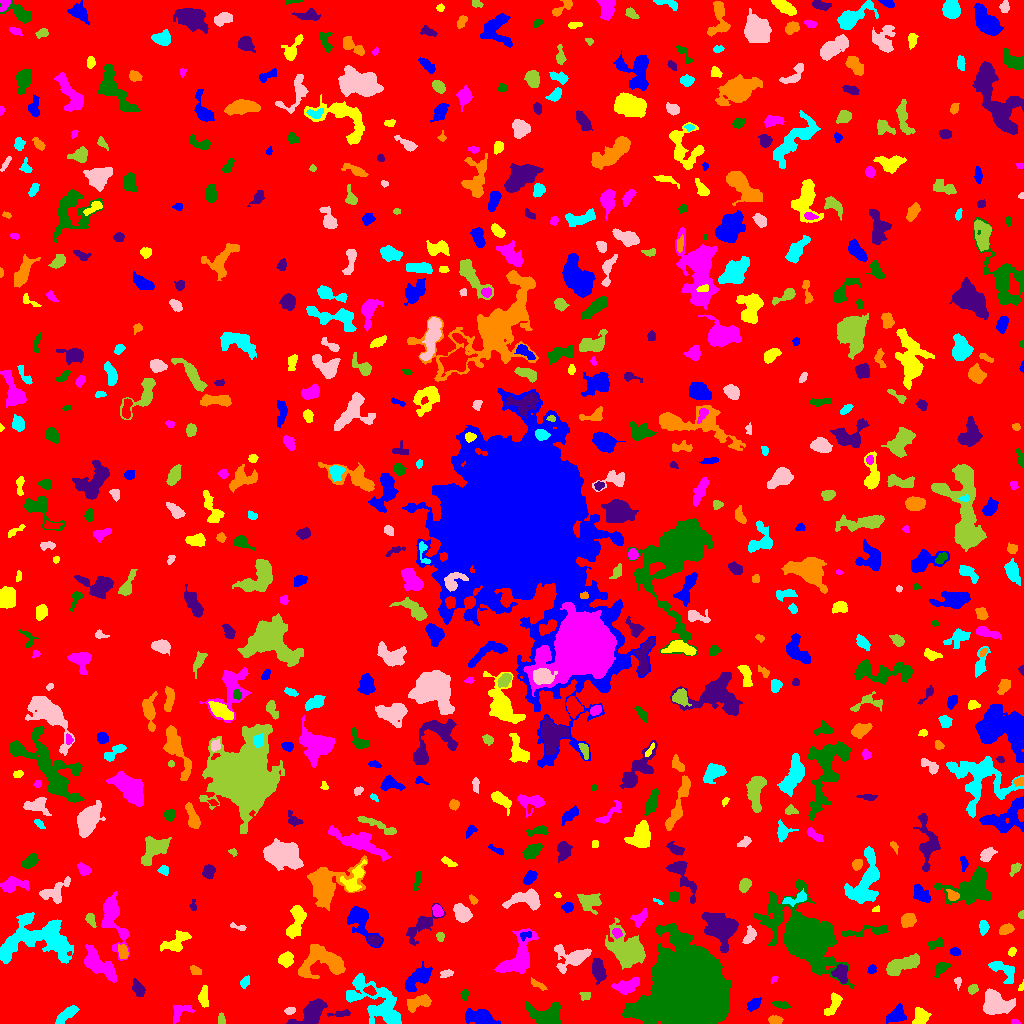

The table this chart was drawn from, first rows:
ID, X, Y, A, B, theta, total_flux, mu_max, mu_median, mu_mean, R_fwhm, R_e, R10, R90, x_start, x_end, y_start, y_end, area, greylevel
0, 517.8, 519.5, 299.1, 294.6, 0.6073, 1284497, 11.0, 1.0, 1.574, 54.92, 228, 85.87, 380, 0, 1023, 0, 1023, 815969, 1.574
1, 480.2, 6.337, 7.367, 3.116, -0.229, 1952, 12.0, 5.0, 4.967, 7.136, 5.781, 2.257, 9.219, 465, 500, 0, 15, 393, 8.967
2, 920.9, 7.241, 3.931, 3.331, -1.497, 785.0, 9.0, 3.0, 3.552, 4.853, 4.478, 1.693, 6.956, 912, 931, 0, 16, 221, 7.552
3, 1014, 0.9778, 1.6, 0.9693, -0.09822, 45.0, 4.0, 1.0, 1.047, 1.954, 1.382, 0.5642, 2.459, 1011, 1020, 0, 4, 43, 6.047
4, 547.9, 8.934, 8.25, 5.303, 0.04625, 2413, 12.0, 4.0, 4.605, 7.442, 7.114, 2.646, 11.2, 526, 561, 0, 22, 524, 7.605
5, 340.5, 9.901, 6.159, 1.459, 0.1048, 213.0, 3.0, 2.0, 1.868, 4.754, 3.478, 1.493, 5.352, 327, 350, 7, 14, 114, 5.868
6, 774.9, 2.94, 3.12, 1.969, -0.07272, 416.0, 8.0, 4.0, 3.714, 4.334, 3.141, 1.262, 4.886, 768, 783, 0, 8, 112, 7.714
7, 65.58, 8.18, 6.443, 2.219, 0.6938, 588.0, 7.0, 2.0, 2.502, 4.26, 4.754, 1.784, 7.313, 55, 79, 0, 18, 235, 6.502
8, 289.7, 12.56, 2.375, 1.639, 0.1921, 168.0, 5.0, 2.0, 2.24, 2.932, 2.326, 0.9772, 3.949, 284, 295, 9, 16, 75, 8.24
9, 221.2, 4.327, 2.94, 1.613, -1.533, 165.0, 4.0, 2.0, 2.143, 3.949, 2.764, 1.128, 4.222, 218, 225, 0, 11, 77, 6.143
10, 20.46, 4.555, 11.56, 3.799, 0.02776, 2309, 12.0, 4.0, 4.138, 7.399, 6.979, 2.706, 11.11, 0, 41, 0, 17, 558, 8.138
11, 896.7, 8.742, 4.5, 3.318, 0.694, 685.0, 7.0, 2.0, 2.751, 5.109, 4.618, 1.871, 7.485, 886, 906, 0, 20, 249, 6.751
12, 833.7, 20.03, 6.7, 2.613, 1.08, 596.0, 6.0, 3.0, 2.685, 6.024, 4.442, 1.693, 7.047, 824, 842, 8, 31, 222, 6.685
13, 180.1, 11.74, 6.364, 3.984, 0.5969, 378.0, 4.0, 2.0, 1.809, 6.333, 4.687, 1.693, 7.225, 173, 194, 0, 18, 209, 5.809
14, 781.2, 18.54, 4.418, 1.487, -0.2139, 253.0, 5.0, 2.5, 2.387, 4.107, 3.29, 1.262, 4.918, 772, 790, 15, 22, 106, 6.387
15, 312.3, 10.97, 7.194, 3.982, 0.7899, 2181, 13.0, 4.0, 4.433, 6.333, 6.206, 2.459, 10.03, 286, 327, 0, 25, 492, 8.433
16, 419.3, 21.21, 6.533, 2.883, 0.3607, 917.0, 10.0, 3.0, 3.335, 4.687, 4.886, 1.784, 7.939, 407, 431, 11, 29, 275, 7.335
17, 378.1, 19.46, 18.51, 7.804, -0.7074, 4660, 13.0, 4.0, 3.993, 6.358, 10.51, 3.568, 17.04, 346, 401, 0, 50, 1167, 6.993
18, 995.4, 20.28, 7.283, 5.394, -0.333, 3188, 13.0, 6.0, 5.564, 8.538, 7.247, 2.877, 11.17, 983, 1015, 9, 35, 573, 9.564
19, 586.1, 28.19, 2.142, 1.698, -0.4712, 100.0, 3.0, 1.0, 1.19, 3.141, 2.326, 0.9772, 3.742, 579, 590, 23, 31, 84, 7.19
20, 115.8, 19.29, 2.269, 1.161, -1.258, 55.0, 3.0, 1.0, 1.122, 2.459, 1.871, 0.5642, 2.877, 113, 119, 15, 25, 49, 6.122
21, 753.6, 18.78, 3.26, 2.2, 0.6636, 489.0, 8.0, 3.0, 3.42, 4.37, 3.338, 1.382, 5.412, 747, 761, 12, 26, 143, 7.42
22, 203.9, 26.42, 5.282, 2.129, 1.556, 363.0, 5.0, 2.0, 2.062, 4.37, 4.146, 1.596, 6.482, 198, 208, 16, 38, 176, 6.062
23, 627.3, 37.49, 6.842, 3.171, 0.3399, 1047, 8.0, 3.0, 3.467, 6.747, 5.412, 2.111, 8.425, 611, 639, 29, 46, 302, 8.467
24, 464.5, 28.86, 2.75, 1.629, 1.475, 179.0, 5.0, 2.0, 2.325, 3.29, 2.706, 0.9772, 4.146, 460, 468, 22, 35, 77, 6.325
25, 137.9, 35.31, 4.095, 2.355, -1.066, 476.0, 7.0, 2.0, 2.817, 3.868, 3.827, 1.382, 6.232, 132, 145, 27, 45, 169, 6.817
26, 537.6, 38.6, 4.637, 1.234, -0.4828, 141.0, 4.0, 1.0, 1.396, 3.568, 2.646, 0.9772, 4.37, 531, 547, 33, 46, 101, 7.396
27, 245, 41.39, 3.179, 1.827, 1.017, 113.0, 3.0, 1.0, 1.177, 2.706, 2.932, 0.9772, 4.787, 240, 249, 35, 48, 96, 6.177
28, 957.2, 42.55, 1.383, 1.347, -1.131, 51.0, 3.0, 0.0, 0.7846, 2.326, 1.784, 0.5642, 2.706, 954, 961, 33, 46, 65, 5.785
29, 972.7, 34.37, 2.324, 2.088, 0.2388, 173.0, 4.0, 2.0, 1.922, 4.029, 2.764, 1.128, 4.442, 968, 978, 29, 39, 90, 6.922
30, 369.9, 32.6, 2.806, 1.745, -0.2849, 157.0, 4.0, 2.0, 1.635, 3.989, 2.764, 0.9772, 4.406, 363, 376, 28, 38, 96, 9.635
31, 417.0, 44.66, 8.598, 3.625, 0.7636, 1812, 11.0, 4.0, 4.43, 6.077, 6.555, 2.459, 10.03, 405, 432, 32, 62, 409, 7.43
32, 1021, 36.32, 2.252, 1.293, 1.224, 100.0, 5.0, 2.0, 2.326, 2.257, 1.871, 0.5642, 3.141, 1018, 1023, 33, 44, 43, 7.326
33, 773.6, 44.03, 2.33, 1.163, 0.8528, 99.0, 4.0, 2.0, 2.357, 3.192, 2.111, 0.7979, 3.141, 771, 778, 40, 47, 42, 9.357
34, 941.7, 55.9, 3.979, 2.205, 0.6254, 201.0, 4.0, 1.0, 1.288, 4.26, 3.478, 1.262, 5.642, 934, 951, 46, 61, 156, 6.288
35, 598.2, 53.42, 5.647, 2.811, -1.408, 1201, 10.0, 4.0, 4.336, 6.232, 4.983, 1.954, 7.919, 592, 606, 39, 65, 277, 9.336
36, 195.4, 52.83, 2.98, 2.012, -0.4913, 169.0, 3.0, 2.0, 1.798, 4.146, 3.09, 1.262, 4.853, 190, 201, 49, 58, 94, 5.798
37, 1003, 53.76, 8.233, 3.719, -0.5772, 1154, 8.0, 3.0, 3.847, 6.628, 5.441, 2.111, 8.686, 988, 1014, 40, 62, 300, 6.847
38, 446.7, 50.1, 3.276, 1.772, 0.2216, 161.0, 5.0, 2.0, 1.75, 2.646, 2.821, 0.9772, 4.652, 440, 453, 46, 54, 92, 5.75
39, 629.2, 72.59, 8.352, 5.994, -0.7093, 11170, 53.0, 6.0, 11.49, 6.457, 7.247, 2.764, 13.74, 605, 645, 54, 106, 972, 15.49
40, 794.5, 51.75, 3.9, 3.088, -0.06834, 1090, 12.0, 5.0, 5.023, 5.412, 4.26, 1.693, 6.77, 784, 804, 43, 58, 217, 9.023
41, 871.7, 53.96, 2.398, 1.937, 1.112, 142.0, 4.0, 2.0, 1.919, 3.785, 2.646, 1.128, 4.222, 867, 876, 50, 59, 74, 5.919
42, 286, 64.27, 3.459, 3.097, 0.9014, 745.0, 9.0, 4.0, 3.88, 4.853, 4.184, 1.596, 6.555, 278, 293, 56, 72, 192, 8.88
43, 517.8, 65.8, 13.1, 6.321, 1.013, 3343, 10.0, 4.0, 4.416, 10.33, 8.777, 3.478, 13.62, 494, 538, 50, 95, 757, 7.416
44, 683.4, 34.71, 15.78, 14.77, 0.7654, 202556, 244.0, 14.0, 31.1, 10.63, 15.79, 5.323, 33.2, 622, 731, 0, 100, 6514, 34.1
45, 841.8, 50.9, 4.86, 3.257, -1.443, 857.0, 13.0, 3.0, 3.843, 3.09, 4.334, 1.493, 7.114, 831, 847, 40, 59, 223, 9.843
46, 322.9, 61.99, 12, 7.817, 0.03461, 3550, 10.0, 4.0, 4.308, 10.06, 8.903, 3.478, 14.17, 298, 345, 45, 79, 824, 7.308
47, 6.286, 73.29, 6.138, 1.98, 1.023, 377.0, 6.0, 2.0, 2.244, 4.652, 3.785, 1.493, 5.89, 0, 15, 64, 85, 168, 11.24
48, 574.7, 65.68, 8.656, 4.787, 0.2889, 1505, 10.0, 2.0, 3.034, 6.383, 5.67, 2.257, 9.723, 554, 591, 50, 79, 496, 8.034
49, 901.6, 58.42, 9.536, 3.38, 0.3695, 2123, 9.0, 5.0, 4.739, 8.649, 6.91, 2.821, 10.49, 886, 919, 48, 70, 448, 7.739
50, 455.8, 70.72, 4.099, 1.314, -0.005759, 114.0, 3.0, 1.0, 1.425, 3.09, 2.821, 0.9772, 4.618, 448, 463, 68, 73, 80, 5.425
51, 955.1, 71.59, 2.376, 1.793, -0.278, 239.0, 7.0, 3.0, 2.915, 3.141, 2.585, 0.9772, 4.146, 950, 960, 68, 76, 82, 6.915
52, 1011, 71.31, 2.253, 1.534, 0.7408, 116.0, 4.0, 2.0, 1.758, 3.338, 2.257, 0.7979, 3.7, 1008, 1016, 67, 76, 66, 6.758
53, 98.85, 59.3, 11.07, 4.02, -0.7267, 2033, 9.0, 3.0, 3.505, 7.421, 7.378, 2.821, 11.53, 84, 116, 41, 79, 580, 8.505
54, 936, 79.34, 4.508, 2.075, 0.2504, 231.0, 4.0, 1.5, 1.805, 4.514, 3.338, 1.262, 5.614, 928, 943, 74, 86, 128, 5.805
55, 373.9, 83.18, 3.042, 2.31, -0.2602, 491.0, 8.0, 4.0, 3.96, 4.618, 3.432, 1.382, 5.293, 367, 381, 77, 88, 124, 9.96
56, 123, 71.27, 3.586, 2.355, -1.349, 497.0, 6.0, 4.0, 3.709, 5.323, 3.742, 1.596, 5.67, 118, 128, 65, 79, 134, 8.709
57, 52.0, 82.54, 2.892, 1.699, -1.022, 240.0, 6.0, 3.0, 3.077, 3.868, 2.764, 0.9772, 4.334, 48, 57, 77, 87, 78, 14.08
58, 749.2, 87.49, 4.554, 2.29, 1.168, 400.0, 5.0, 2.0, 2.469, 4.853, 3.949, 1.493, 6.103, 742, 756, 80, 98, 162, 6.469
59, 440.2, 86.85, 2.08, 1.682, -1.458, 112.0, 5.0, 1.0, 1.577, 2.111, 2.326, 0.7979, 3.868, 436, 444, 82, 91, 71, 6.577
... 648 more rows
